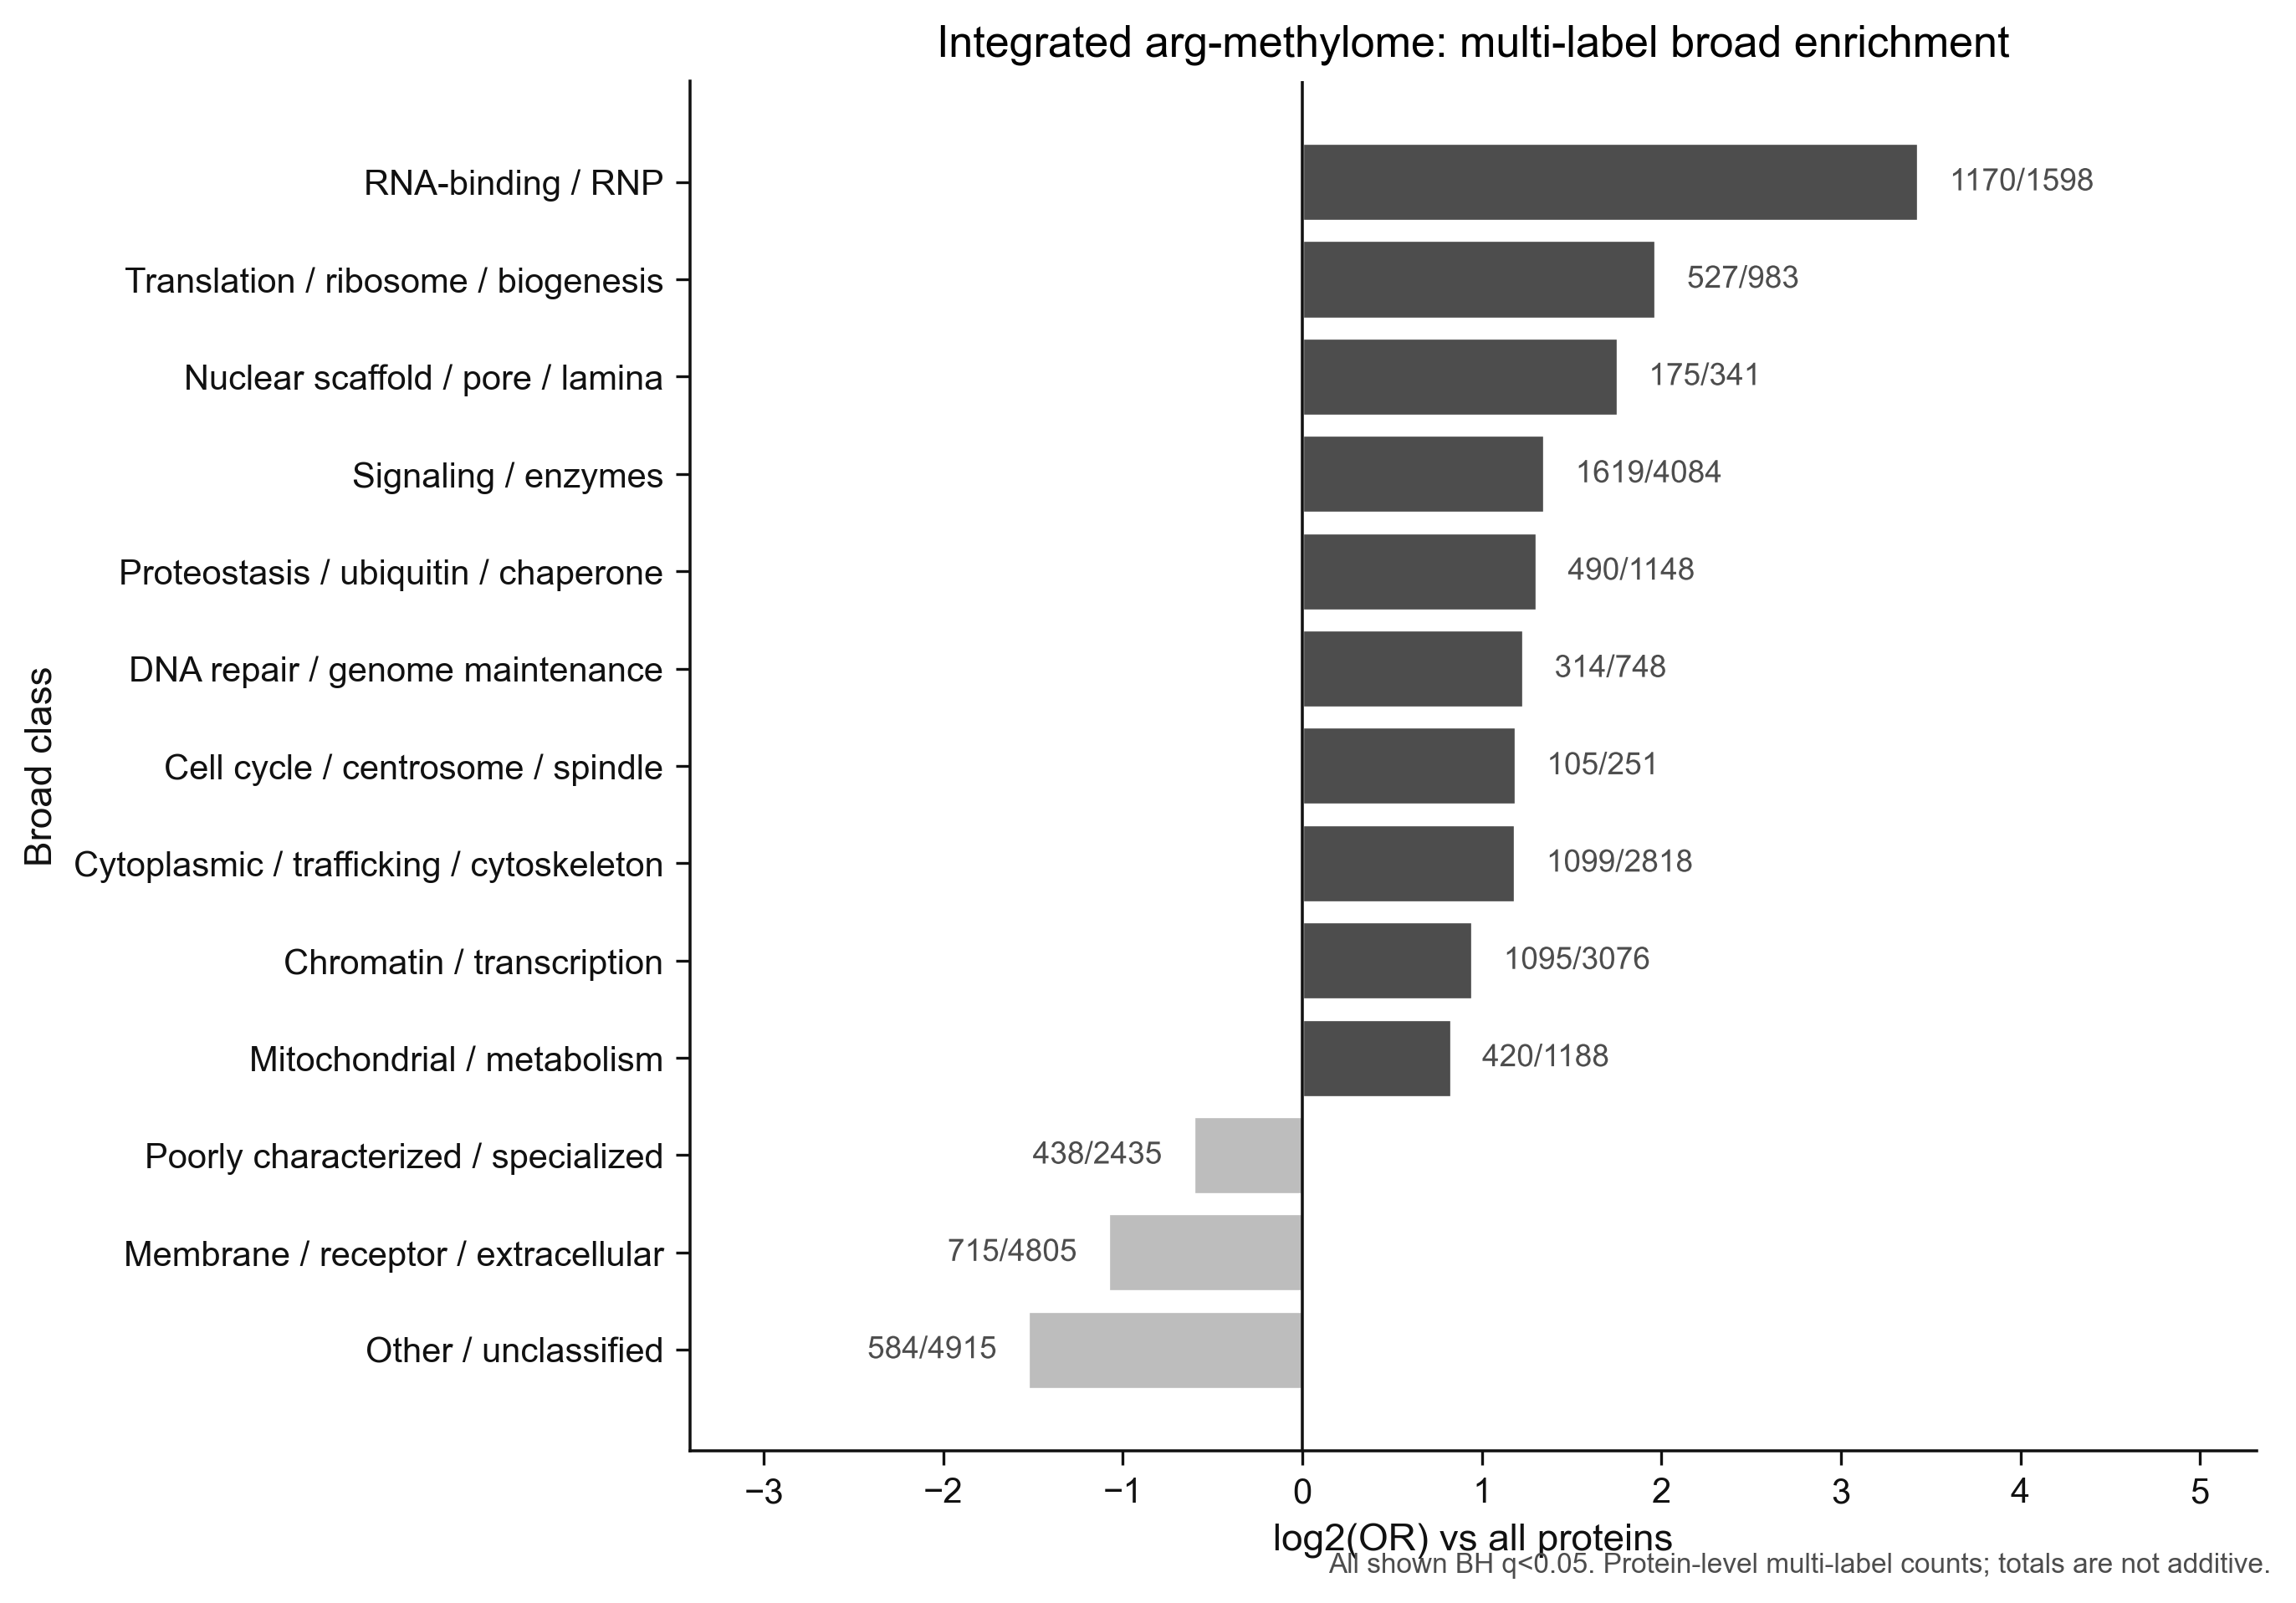

The data file committed next to this chart (first rows):
category	target_count	target_fraction	background_count	background_fraction	odds_ratio	log2_odds_ratio	p_value	family	q_value
RNA-binding / RNP	1170	0.2299	428	0.0269	10.79	3.431	0.0	broad	0.0
Translation / ribosome / biogenesis	527	0.1035	456	0.02866	3.913	1.968	1.1407505902393394e-91	broad	3.7074394182778534e-91
Nuclear scaffold / pore / lamina	175	0.03438	166	0.01044	3.376	1.755	1.769884662120464e-27	broad	2.300850060756603e-27
Signaling / enzymes	1619	0.3181	2465	0.155	2.544	1.347	2.16899878514508e-133	broad	1.409849210344302e-132
Proteostasis / ubiquitin / chaperone	490	0.09627	658	0.04136	2.469	1.304	2.3910447142096784e-45	broad	3.885447660590728e-45
DNA repair / genome maintenance	314	0.06169	434	0.02728	2.345	1.23	1.7346560911158703e-27	broad	2.300850060756603e-27
Cell cycle / centrosome / spindle	105	0.02063	146	0.009178	2.277	1.187	6.971166509354297e-10	broad	6.971166509354297e-10
Cytoplasmic / trafficking / cytoskeleton	1099	0.2159	1719	0.1081	2.273	1.185	9.575953223744847e-79	broad	2.48974783817366e-78
Chromatin / transcription	1095	0.2151	1981	0.1245	1.927	0.9465	4.009109131516496e-53	broad	7.445488387102064e-53
Mitochondrial / metabolism	420	0.08251	768	0.04828	1.774	0.8268	9.661914665596287e-19	broad	1.141862642297743e-18
Poorly characterized / specialized	438	0.08605	1997	0.1255	0.6564	-0.6073	3.736443064024572e-15	broad	4.047813319359953e-15
Membrane / receptor / extracellular	715	0.1405	4090	0.2571	0.4725	-1.082	9.8028715471948e-72	broad	2.1239555018922064e-71
Other / unclassified	584	0.1147	4331	0.2723	0.3467	-1.528	1.2761561503517133e-131	broad	5.530009984857425e-131
